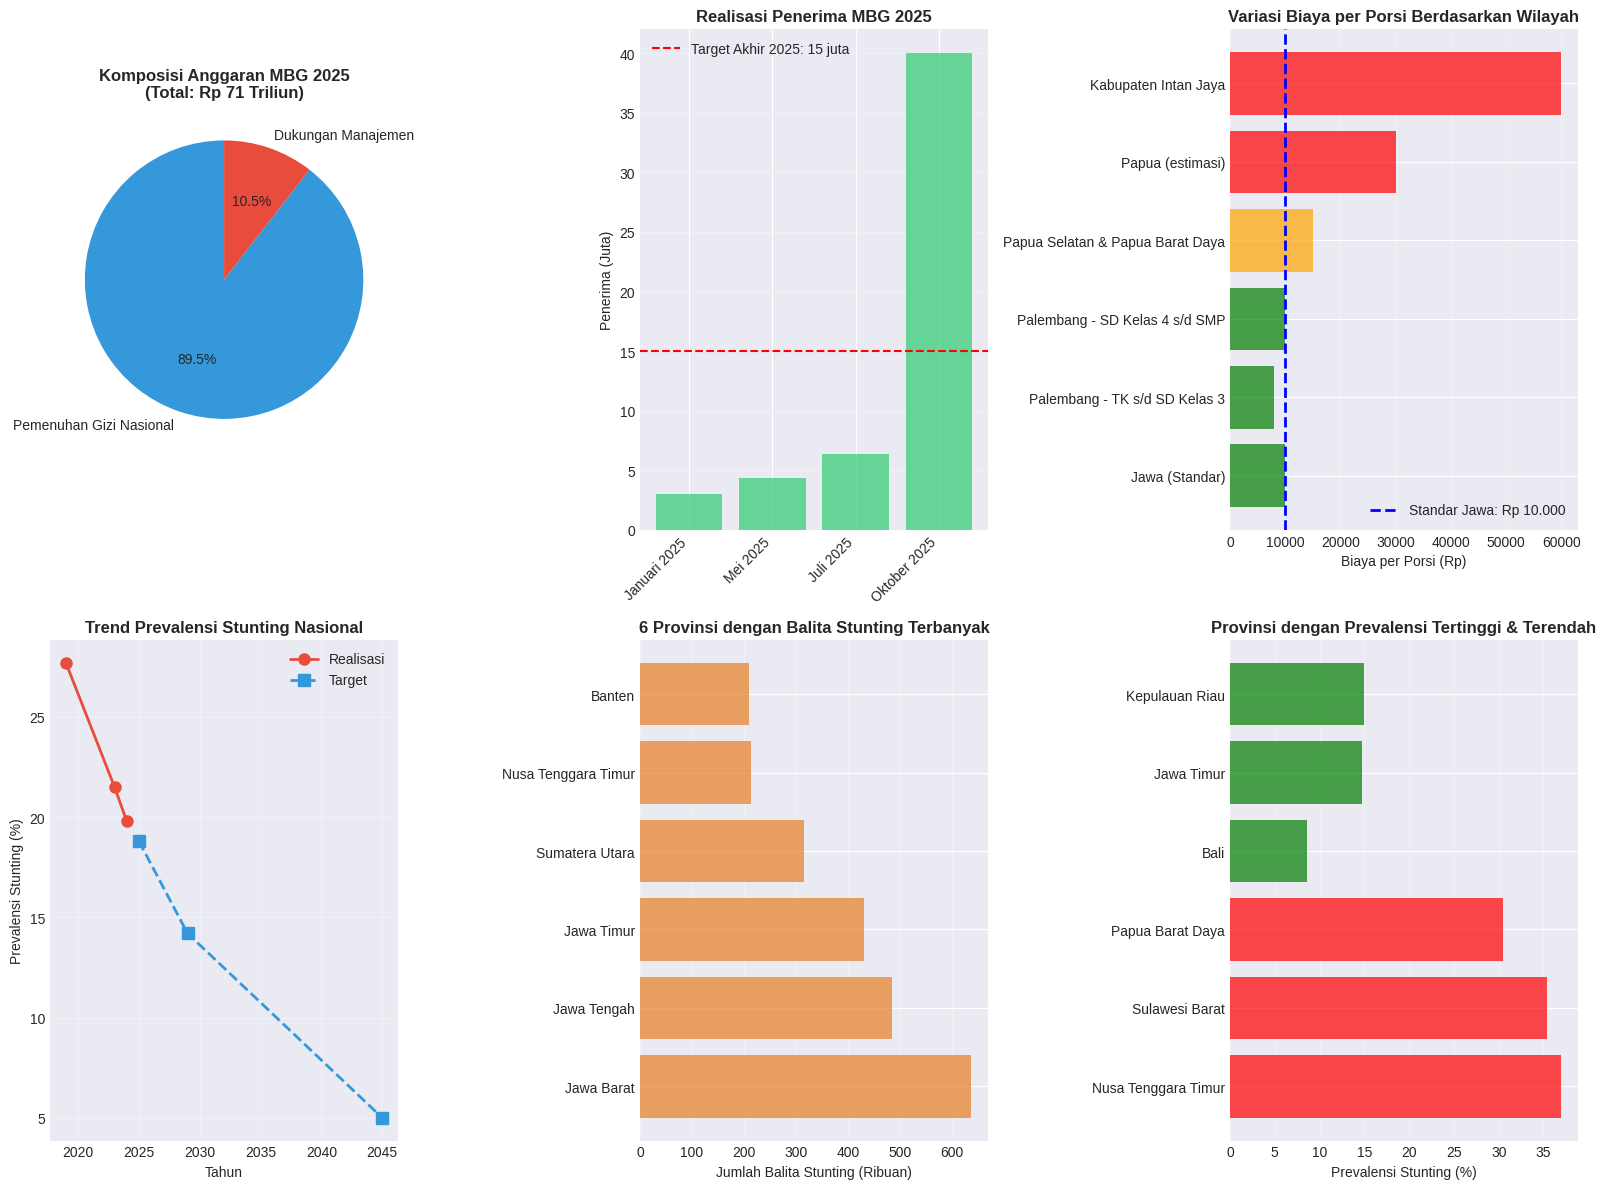

This figure's Python source:
import pandas as pd
import numpy as np
import matplotlib.pyplot as plt
import seaborn as sns
from datetime import datetime

# Set style untuk visualisasi
plt.style.use('seaborn-v0_8-darkgrid')
sns.set_palette("husl")

print("=" * 60)
print("ANALISIS PROGRAM MAKAN BERGIZI GRATIS 2025")
print("=" * 60)
print()

# ==========================================
# 1. DATA ANGGARAN
# ==========================================
print("1. LOADING DATA ANGGARAN...")

anggaran_data = {
    'Komponen': [
        'Pemenuhan Gizi Nasional',
        'Dukungan Manajemen',
        'Total Anggaran'
    ],
    'Anggaran (Triliun Rp)': [63.356, 7.433, 71.0],
    'Persentase': [89.5, 10.5, 100.0]
}

df_anggaran = pd.DataFrame(anggaran_data)
print("\n📊 Data Anggaran MBG 2025:")
print(df_anggaran.to_string(index=False))

# Hitung anggaran untuk beli bahan makanan (85% dari pemenuhan gizi)
anggaran_bahan_makanan = 63.356 * 0.85
print(f"\n💰 Anggaran untuk bahan makanan: Rp {anggaran_bahan_makanan:.2f} Triliun")

# ==========================================
# 2. DATA TARGET PENERIMA
# ==========================================
print("\n" + "=" * 60)
print("2. LOADING DATA TARGET PENERIMA...")

target_data = {
    'Periode': ['Jan-Mar 2025', 'Akhir 2025', 'Target 2029'],
    'Target Penerima (Juta)': [3, 15, 82.9],
    'Keterangan': ['Fase Awal', 'Target Tahun Ini', 'Target Jangka Panjang']
}

df_target = pd.DataFrame(target_data)
print("\n📈 Target Penerima MBG:")
print(df_target.to_string(index=False))

# Data realisasi
realisasi_data = {
    'Bulan': ['Januari 2025', 'Mei 2025', 'Juli 2025', 'Oktober 2025'],
    'Penerima (Juta)': [3, 4.4, 6.38, 40],
    'Jumlah SPPG': [190, 1583, 2109, None]
}

df_realisasi = pd.DataFrame(realisasi_data)
print("\n✅ Realisasi Penerima MBG:")
print(df_realisasi.to_string(index=False))

# ==========================================
# 3. DATA BIAYA PER PORSI
# ==========================================
print("\n" + "=" * 60)
print("3. LOADING DATA BIAYA PER PORSI...")

biaya_regional_data = {
    'Wilayah': [
        'Jawa (Standar)',
        'Palembang - TK s/d SD Kelas 3',
        'Palembang - SD Kelas 4 s/d SMP',
        'Papua Selatan & Papua Barat Daya',
        'Papua (estimasi)',
        'Kabupaten Intan Jaya'
    ],
    'Biaya per Porsi (Rp)': [10000, 8000, 10000, 15000, 30000, 60000],
    'Kalori per Porsi': [650, 600, 650, 650, 700, 700]
}

df_biaya = pd.DataFrame(biaya_regional_data)
print("\n💵 Biaya per Porsi Berdasarkan Regional:")
print(df_biaya.to_string(index=False))

# Hitung rata-rata nasional
rata_rata_nasional = 63356000000000 / (5 * 52 * 19470000)  # 5 hari/minggu, 52 minggu, 19.47 juta penerima
print(f"\n📊 Rata-rata biaya nasional per porsi: Rp {rata_rata_nasional:,.0f}")

# ==========================================
# 4. DATA STUNTING
# ==========================================
print("\n" + "=" * 60)
print("4. LOADING DATA STUNTING...")

stunting_trend = {
    'Tahun': [2019, 2023, 2024, 2025, 2029, 2045],
    'Prevalensi (%)': [27.7, 21.5, 19.8, 18.8, 14.2, 5.0],
    'Status': ['Baseline', 'Historis', 'Terkini', 'Target', 'Target', 'Target']
}

df_stunting_trend = pd.DataFrame(stunting_trend)
print("\n📉 Trend Prevalensi Stunting Nasional:")
print(df_stunting_trend.to_string(index=False))

# Data stunting per provinsi (jumlah balita)
stunting_provinsi_jumlah = {
    'Provinsi': [
        'Jawa Barat', 'Jawa Tengah', 'Jawa Timur',
        'Sumatera Utara', 'Nusa Tenggara Timur', 'Banten'
    ],
    'Jumlah Balita Stunting': [638000, 485893, 430780, 316456, 214143, 209600],
    'Keterangan': ['Tertinggi'] + ['Top 6'] * 5
}

df_stunting_jumlah = pd.DataFrame(stunting_provinsi_jumlah)
print("\n🏆 Provinsi dengan Jumlah Balita Stunting Terbanyak (2024):")
print(df_stunting_jumlah.to_string(index=False))

# Data prevalensi stunting per provinsi
stunting_provinsi_prevalensi = {
    'Provinsi': [
        'Nusa Tenggara Timur', 'Sulawesi Barat', 'Papua Barat Daya',
        'Bali', 'Jawa Timur', 'Kepulauan Riau'
    ],
    'Prevalensi (%)': [37.0, 35.4, 30.5, 8.6, 14.7, 15.0],
    'Kategori': ['Tertinggi', 'Tertinggi', 'Tertinggi', 'Terendah', 'Terendah', 'Terendah']
}

df_stunting_prevalensi = pd.DataFrame(stunting_provinsi_prevalensi)
print("\n📊 Provinsi dengan Prevalensi Stunting Tertinggi & Terendah (2024):")
print(df_stunting_prevalensi.to_string(index=False))

# ==========================================
# 5. ANALISIS DASAR
# ==========================================
print("\n" + "=" * 60)
print("5. ANALISIS DASAR")
print("=" * 60)

# Analisis 1: Biaya per Anak per Tahun
print("\n📌 ANALISIS 1: Biaya per Anak per Tahun")
target_2025 = 15000000  # 15 juta
anggaran_pemenuhan_gizi = 63356000000000  # 63.356 triliun
hari_sekolah_per_tahun = 5 * 52  # 5 hari per minggu, 52 minggu

biaya_per_anak_per_tahun = anggaran_pemenuhan_gizi / target_2025
biaya_per_anak_per_hari = biaya_per_anak_per_tahun / hari_sekolah_per_tahun

print(f"Total anggaran pemenuhan gizi: Rp {anggaran_pemenuhan_gizi:,.0f}")
print(f"Target penerima 2025: {target_2025:,} anak")
print(f"Biaya per anak per tahun: Rp {biaya_per_anak_per_tahun:,.0f}")
print(f"Biaya per anak per hari: Rp {biaya_per_anak_per_hari:,.0f}")

# Analisis 2: Proyeksi Anggaran untuk Target 2029
print("\n📌 ANALISIS 2: Proyeksi Anggaran untuk Target 2029")
target_2029 = 82900000  # 82.9 juta
proyeksi_anggaran_2029 = target_2029 * biaya_per_anak_per_tahun
print(f"Target penerima 2029: {target_2029:,} anak")
print(f"Proyeksi anggaran yang dibutuhkan: Rp {proyeksi_anggaran_2029:,.0f}")
print(f"Proyeksi anggaran (Triliun): Rp {proyeksi_anggaran_2029/1000000000000:.2f} T")

# Analisis 3: Efisiensi Regional
print("\n📌 ANALISIS 3: Efisiensi Biaya Regional")
df_biaya['Efisiensi vs Standar (%)'] = (df_biaya['Biaya per Porsi (Rp)'] / 10000 * 100).round(0)
df_biaya['Selisih dari Standar (Rp)'] = df_biaya['Biaya per Porsi (Rp)'] - 10000
print(df_biaya[['Wilayah', 'Biaya per Porsi (Rp)', 'Efisiensi vs Standar (%)']].to_string(index=False))

# Analisis 4: Korelasi Stunting dengan Prioritas MBG
print("\n📌 ANALISIS 4: Analisis Prioritas Berdasarkan Stunting")
print("Provinsi dengan stunting tinggi yang perlu prioritas:")
prioritas = df_stunting_prevalensi[df_stunting_prevalensi['Kategori'] == 'Tertinggi'].copy()
print(prioritas[['Provinsi', 'Prevalensi (%)']].to_string(index=False))

# ==========================================
# 6. VISUALISASI DATA
# ==========================================
print("\n" + "=" * 60)
print("6. MEMBUAT VISUALISASI...")
print("=" * 60)

# Setup figure dengan multiple subplots
fig = plt.figure(figsize=(16, 12))

# Plot 1: Komposisi Anggaran
ax1 = plt.subplot(2, 3, 1)
colors_anggaran = ['#3498db', '#e74c3c']
plt.pie(df_anggaran['Anggaran (Triliun Rp)'][:2], 
        labels=df_anggaran['Komponen'][:2],
        autopct='%1.1f%%',
        colors=colors_anggaran,
        startangle=90)
plt.title('Komposisi Anggaran MBG 2025\n(Total: Rp 71 Triliun)', fontsize=12, fontweight='bold')

# Plot 2: Target vs Realisasi Penerima
ax2 = plt.subplot(2, 3, 2)
x_pos = np.arange(len(df_realisasi))
plt.bar(x_pos, df_realisasi['Penerima (Juta)'], color='#2ecc71', alpha=0.7)
plt.axhline(y=15, color='r', linestyle='--', label='Target Akhir 2025: 15 juta')
plt.xticks(x_pos, df_realisasi['Bulan'], rotation=45, ha='right')
plt.ylabel('Penerima (Juta)')
plt.title('Realisasi Penerima MBG 2025', fontsize=12, fontweight='bold')
plt.legend()
plt.grid(axis='y', alpha=0.3)

# Plot 3: Biaya per Porsi Regional
ax3 = plt.subplot(2, 3, 3)
colors_biaya = ['green' if x <= 10000 else 'orange' if x <= 20000 else 'red' 
                for x in df_biaya['Biaya per Porsi (Rp)']]
bars = plt.barh(df_biaya['Wilayah'], df_biaya['Biaya per Porsi (Rp)'], color=colors_biaya, alpha=0.7)
plt.axvline(x=10000, color='blue', linestyle='--', linewidth=2, label='Standar Jawa: Rp 10.000')
plt.xlabel('Biaya per Porsi (Rp)')
plt.title('Variasi Biaya per Porsi Berdasarkan Wilayah', fontsize=12, fontweight='bold')
plt.legend()
plt.grid(axis='x', alpha=0.3)

# Plot 4: Trend Stunting
ax4 = plt.subplot(2, 3, 4)
historis = df_stunting_trend[df_stunting_trend['Status'].isin(['Baseline', 'Historis', 'Terkini'])]
target = df_stunting_trend[df_stunting_trend['Status'] == 'Target']
plt.plot(historis['Tahun'], historis['Prevalensi (%)'], 
         marker='o', linewidth=2, markersize=8, label='Realisasi', color='#e74c3c')
plt.plot(target['Tahun'], target['Prevalensi (%)'], 
         marker='s', linewidth=2, markersize=8, linestyle='--', label='Target', color='#3498db')
plt.xlabel('Tahun')
plt.ylabel('Prevalensi Stunting (%)')
plt.title('Trend Prevalensi Stunting Nasional', fontsize=12, fontweight='bold')
plt.legend()
plt.grid(True, alpha=0.3)

# Plot 5: Provinsi dengan Balita Stunting Terbanyak
ax5 = plt.subplot(2, 3, 5)
plt.barh(df_stunting_jumlah['Provinsi'], df_stunting_jumlah['Jumlah Balita Stunting']/1000, 
         color='#e67e22', alpha=0.7)
plt.xlabel('Jumlah Balita Stunting (Ribuan)')
plt.title('6 Provinsi dengan Balita Stunting Terbanyak', fontsize=12, fontweight='bold')
plt.grid(axis='x', alpha=0.3)

# Plot 6: Prevalensi Stunting Tertinggi vs Terendah
ax6 = plt.subplot(2, 3, 6)
colors_prev = ['red' if x == 'Tertinggi' else 'green' for x in df_stunting_prevalensi['Kategori']]
plt.barh(df_stunting_prevalensi['Provinsi'], df_stunting_prevalensi['Prevalensi (%)'], 
         color=colors_prev, alpha=0.7)
plt.xlabel('Prevalensi Stunting (%)')
plt.title('Provinsi dengan Prevalensi Tertinggi & Terendah', fontsize=12, fontweight='bold')
plt.grid(axis='x', alpha=0.3)

plt.tight_layout()
plt.savefig('analisis_mbg_2025.png', dpi=300, bbox_inches='tight')
print("✅ Visualisasi disimpan sebagai 'analisis_mbg_2025.png'")

# ==========================================
# 7. EXPORT DATA KE CSV
# ==========================================
print("\n" + "=" * 60)
print("7. EXPORT DATA KE FILE CSV")
print("=" * 60)

# Export semua dataframe ke CSV
df_anggaran.to_csv('data_anggaran_mbg.csv', index=False)
df_target.to_csv('data_target_penerima.csv', index=False)
df_realisasi.to_csv('data_realisasi_penerima.csv', index=False)
df_biaya.to_csv('data_biaya_per_porsi.csv', index=False)
df_stunting_trend.to_csv('data_stunting_trend.csv', index=False)
df_stunting_jumlah.to_csv('data_stunting_jumlah.csv', index=False)
df_stunting_prevalensi.to_csv('data_stunting_prevalensi.csv', index=False)

print("✅ Data berhasil diekspor:")
print("   - data_anggaran_mbg.csv")
print("   - data_target_penerima.csv")
print("   - data_realisasi_penerima.csv")
print("   - data_biaya_per_porsi.csv")
print("   - data_stunting_trend.csv")
print("   - data_stunting_jumlah.csv")
print("   - data_stunting_prevalensi.csv")

# ==========================================
# 8. KESIMPULAN ANALISIS
# ==========================================
print("\n" + "=" * 60)
print("8. KESIMPULAN ANALISIS")
print("=" * 60)

print("""
📌 TEMUAN KUNCI:

1. ANGGARAN & EFISIENSI:
   - Total anggaran Rp 71 T untuk 15 juta penerima di 2025
   - Biaya per anak per hari: ~Rp 12.516
   - Untuk mencapai target 82.9 juta penerima di 2029 dibutuhkan ~Rp 392 T

2. VARIASI REGIONAL:
   - Biaya per porsi sangat bervariasi: Rp 8.000 - Rp 60.000
   - Papua memiliki biaya tertinggi (hingga 6x lipat standar Jawa)
   - Perlu penyesuaian anggaran untuk daerah dengan indeks kemahalan tinggi

3. PRIORITAS STUNTING:
   - NTT memiliki prevalensi tertinggi (37%) DAN jumlah kasus besar
   - Jawa Barat memiliki jumlah balita stunting terbanyak (638 ribu)
   - 6 provinsi menyumbang 50% kasus stunting nasional

4. REALISASI PROGRAM:
   - Per Oktober 2025: 40 juta penerima (melampaui target!)
   - Pertumbuhan cepat: dari 3 juta (Jan) ke 40 juta (Okt)
   - Indikasi scaling up yang agresif

5. REKOMENDASI:
   - Prioritaskan alokasi untuk provinsi dengan stunting tinggi
   - Perlu monitoring kualitas gizi saat program di-scale up
   - Evaluasi keberlanjutan fiskal untuk target jangka panjang
   - Transparansi data pengadaan dan kualitas makanan

💡 CATATAN: Analisis ini berdasarkan data publik yang tersedia.
   Untuk analisis mendalam, diperlukan data tambahan seperti:
   - Data pengadaan per SPPG
   - Data kehadiran siswa
   - Data antropometri anak penerima
   - Laporan audit pelaksanaan program
""")

print("\n" + "=" * 60)
print("ANALISIS SELESAI!")
print("=" * 60)
print("\n✅ File yang dihasilkan:")
print("   1. analisis_mbg_2025.png (visualisasi)")
print("   2. 7 file CSV (raw data)")
print("\n📝 Next steps:")
print("   - Tambahkan data harga pangan dari BPS")
print("   - Scrape data pengadaan dari LPSE")
print("   - Analisis sentimen media sosial tentang program")
print("   - Buat dashboard interaktif dengan Streamlit/Dash")

plt.show()